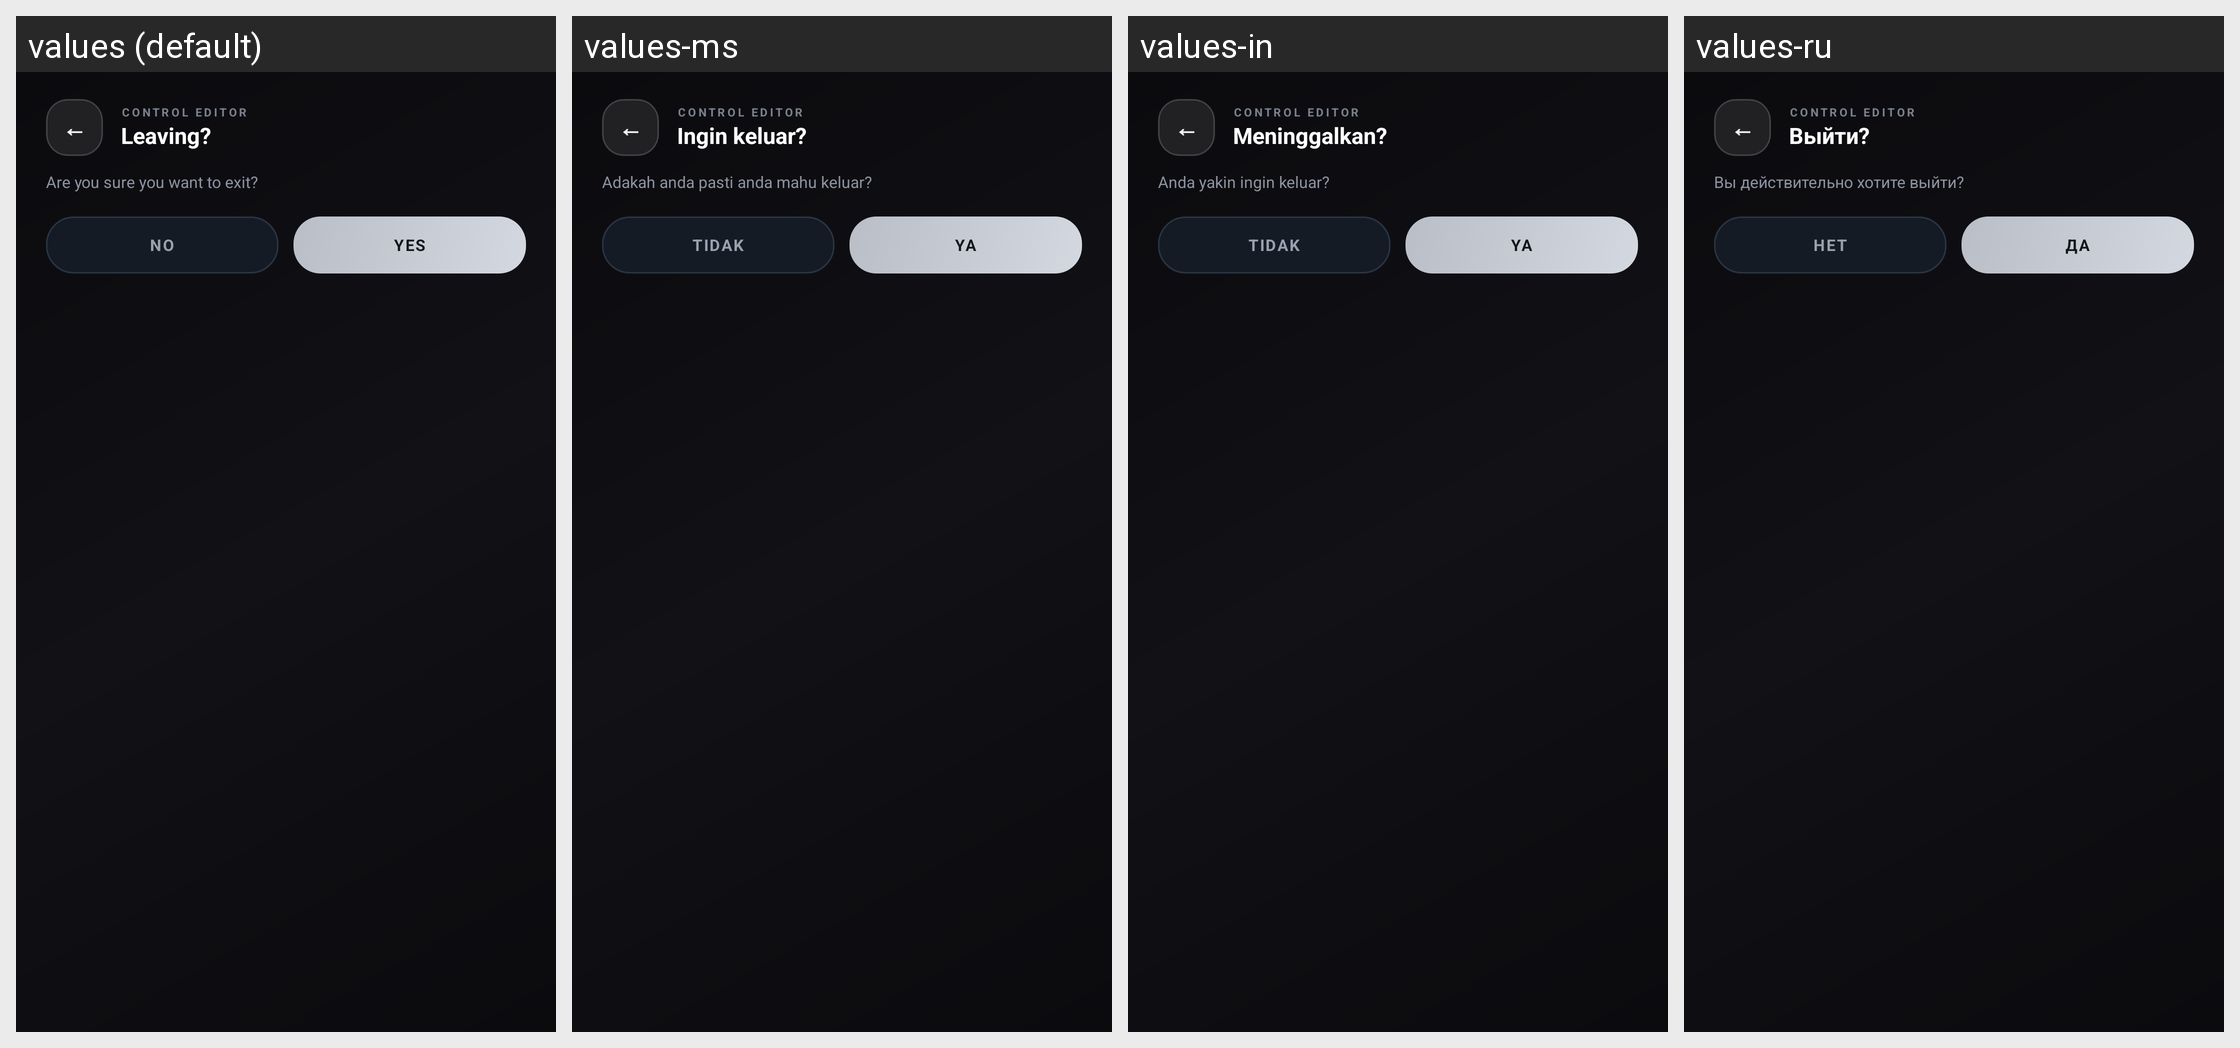

The same Android screen rendered under several of its app's locales, left to right. List the strings drawn on it with the default value and each locale's translation.
Android screen res/layout/dialog_cs_exit_confirm.xml rendered under 4 locales, left to right: values (default), values-ms, values-in, values-ru. Device: Nexus 5 (rendered at 1080×1920; each locale shown at half size, 540×960, under a caption strip naming it); theme AppTheme.
Other locales in the repository, not shown: values-af, values-ar, values-az-rAZ, values-ba, values-bn-rBD, values-bn-rIN, values-ca, values-cs, values-da, values-de, values-el, values-en-rGB, values-es, values-et-rEE, values-fa-rIR, values-fi, values-fil, values-fr, values-hi, values-hu, values-it, values-iw, values-ja, values-kk, values-ko, values-la, values-lol-rAA, values-lt, values-mn-rMN, values-nl, values-no, values-pl, values-pt, values-pt-rBR, values-ro, values-rpr, values-sk-rSK, values-sr, values-sr-rCS, values-sv, values-th, values-tr, values-tt, values-uk, values-vi, values-zh-rCN, values-zh-rTW.
Strings drawn on this screen, with the default value and each locale's value (text and hints the layout hard-codes, and strings that could not be matched under every locale, appear in the picture but are not listed):

customctrl_editor_exit_title
  values: Leaving?
  values-ms: Ingin keluar?
  values-in: Meninggalkan?
  values-ru: Выйти?

customctrl_editor_exit_msg
  values: Are you sure you want to exit?
  values-ms: Adakah anda pasti anda mahu keluar?
  values-in: Anda yakin ingin keluar?
  values-ru: Вы действительно хотите выйти?

global_no
  values: No
  values-ms: Tidak
  values-in: Tidak
  values-ru: Нет

global_yes
  values: Yes
  values-ms: Ya
  values-in: Ya
  values-ru: Да
